Labelled photos from "dataset", an image-classification folder in norvy19/proyecto-aves. The possible labels are: Dacnis Carinegro, Tangara Cabecibaya, Tangara Carafuego, Tangara Cenicienta, Tangara Coronigualda, Tangara Dorada, Tangara Goliplateada, Tangara Golondrina, Tangara Verdinegra.

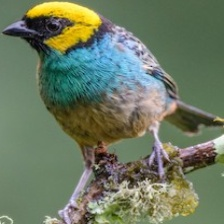
Label: Tangara Coronigualda

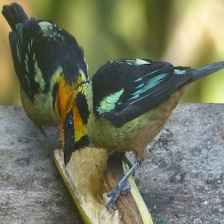
Label: Tangara Carafuego

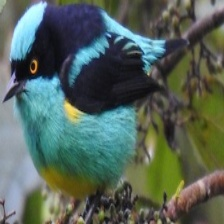
Label: Dacnis Carinegro

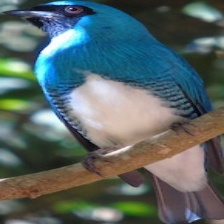
Label: Tangara Golondrina

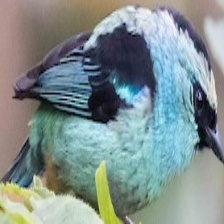
Label: Tangara Verdinegra

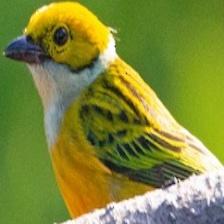
Label: Tangara Goliplateada
